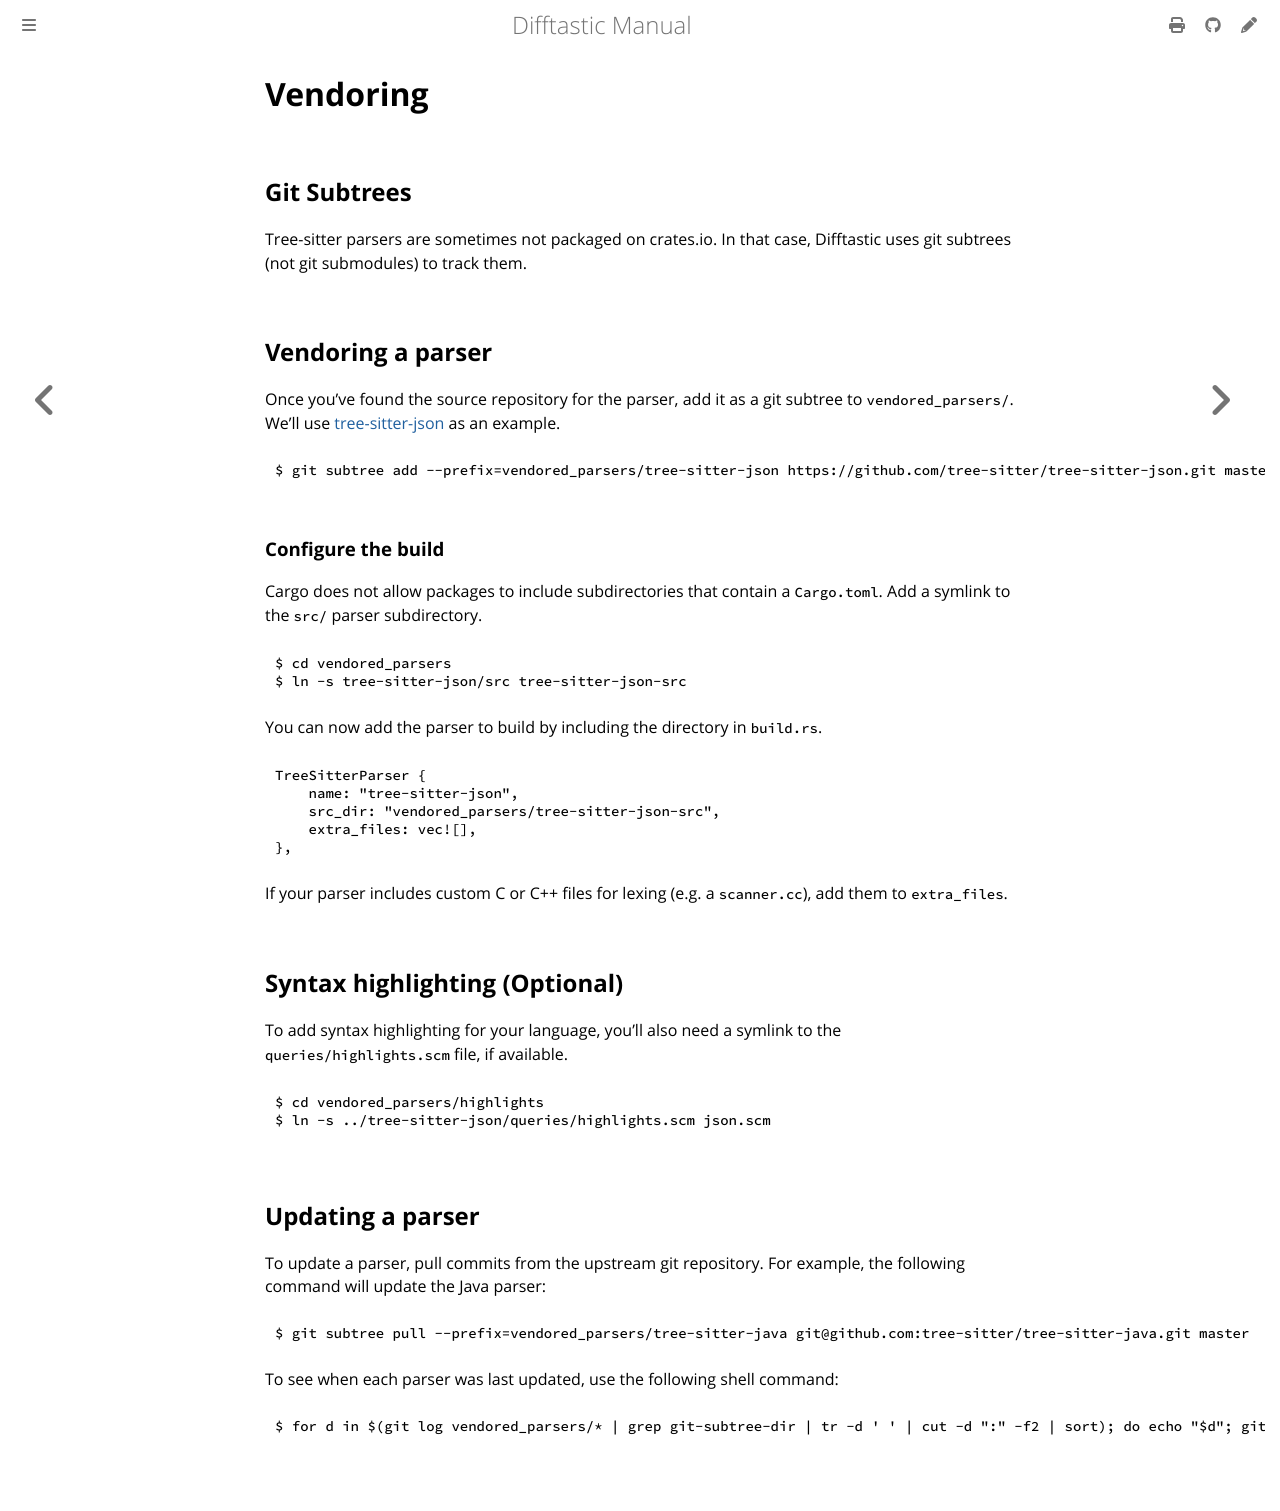

repository: danie-dejager/difftastic · page: parser_vendoring.html · generator: mdbook

# Vendoring

## Git Subtrees

Tree-sitter parsers are sometimes not packaged on crates.io. In that case, Difftastic uses
git subtrees (not git submodules) to track them.

## Vendoring a parser

Once you've found the source repository for the parser, add it as a git subtree to
`vendored_parsers/`. We'll use
[tree-sitter-json](https://github.com/tree-sitter/tree-sitter-json) as
an example.

```
$ git subtree add --prefix=vendored_parsers/tree-sitter-json https://github.com/tree-sitter/tree-sitter-json.git master
```

### Configure the build

Cargo does not allow packages to include subdirectories that contain a
`Cargo.toml`. Add a symlink to the `src/` parser subdirectory.

```
$ cd vendored_parsers
$ ln -s tree-sitter-json/src tree-sitter-json-src
```

You can now add the parser to build by including the directory in
`build.rs`.

```
TreeSitterParser {
    name: "tree-sitter-json",
    src_dir: "vendored_parsers/tree-sitter-json-src",
    extra_files: vec![],
},
```

If your parser includes custom C or C++ files for lexing (e.g. a
`scanner.cc`), add them to `extra_files`.

## Syntax highlighting (Optional)

To add syntax highlighting for your language, you'll also need a symlink
to the `queries/highlights.scm` file, if available.

```
$ cd vendored_parsers/highlights
$ ln -s ../tree-sitter-json/queries/highlights.scm json.scm
```

## Updating a parser

To update a parser, pull commits from the upstream git repository. For
example, the following command will update the Java parser:

```
$ git subtree pull --prefix=vendored_parsers/tree-sitter-java git@github.com:tree-sitter/tree-sitter-java.git master
```

To see when each parser was last updated, use the following shell
command:

```
$ for d in $(git log vendored_parsers/* | grep git-subtree-dir | tr -d ' ' | cut -d ":" -f2 | sort); do echo "$d"; git log --pretty="  %cs" -n 1 $d; done
```
